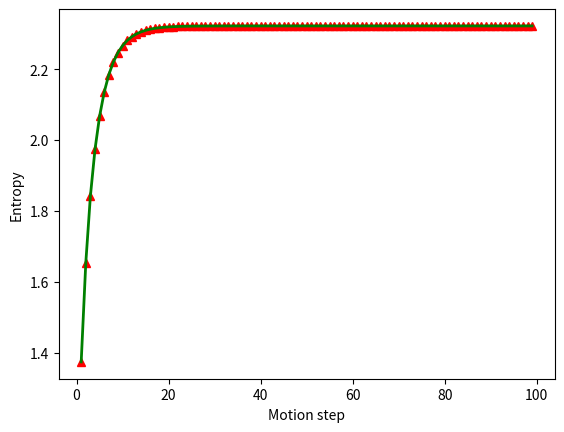

Recreate this plot in Python.
import numpy as np
import matplotlib.pyplot as plt
p=[1, 0, 0, 0, 0]
u=1
step=100
pExact=0.8
pOvershoot=0.1
pUndershoot=0.1
entropy=np.zeros(step)
def move(p,u,pExact,pOvershoot,pUndershoot):
    n=len(p)
    q = np.zeros(n)
    for i in range(1, n + 1):
        l = i - 1
        x, y = divmod(i - 1 - u, n)
        q[l] = pExact * p[y]
        x, y = divmod(i - 2 - u, n)
        q[l] = q[l] + pOvershoot * p[y]
        x, y = divmod(i - u, n)
        q[l] = q[l] + pUndershoot * p[y]
    return q
# q=move(p,u,pExact,pOvershoot,pUndershoot)
plt.ion()
for i in range(1,step+1):
    p=move(p,u,pExact,pOvershoot,pUndershoot)
    entropy[i-1]=-sum(p * np.log2(p))
    print(i)
    print(p)
    # print(entropy)
    # print(p)
    # plt.cla()
    # x=plt.xlim(1,step)
y = entropy
plt.plot(y,'r^',linewidth=0.5,markersize=6)#,shap='-',linewidth=2,color='g'
plt.plot(y,'g',linewidth=2,markersize=2)#,shap=':',linewidth=1.5,color='r'
    # plt.xlim(1,step,10)
plt.xlabel('Motion step')
plt.ylabel('Entropy')
    # plt.pause(0.5)  #每次图表显示间隔的时间
plt.ioff()
plt.show()